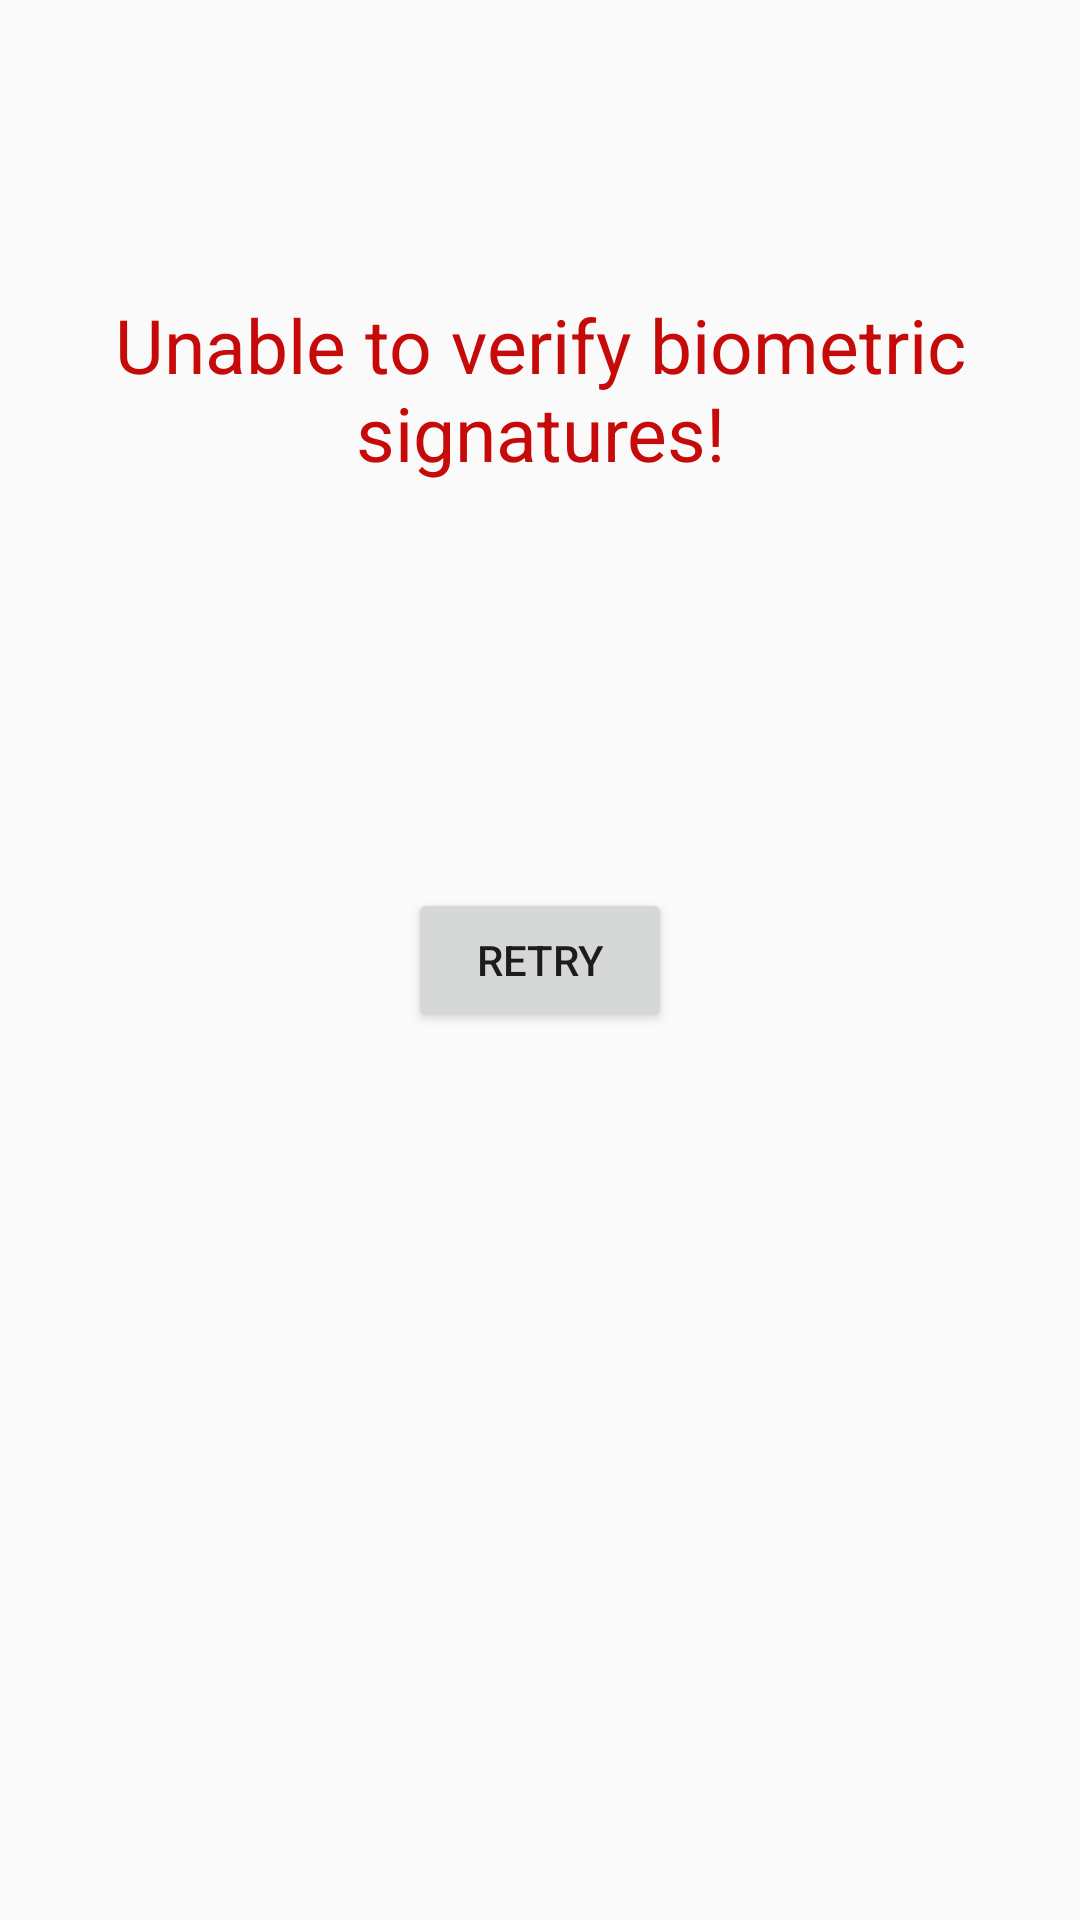

Android layout source for this screen:
<!-- AndroidManifest.xml: activity theme AppTheme -->
<!-- res/layout/activity_verification_failed.xml -->
<?xml version="1.0" encoding="utf-8"?>
<RelativeLayout xmlns:android="http://schemas.android.com/apk/res/android"
    xmlns:tools="http://schemas.android.com/tools" android:layout_width="match_parent"
    android:layout_height="match_parent" android:paddingLeft="@dimen/activity_horizontal_margin"
    android:paddingRight="@dimen/activity_horizontal_margin"
    android:paddingTop="@dimen/activity_vertical_margin"
    android:paddingBottom="@dimen/activity_vertical_margin"
    tools:context="siaimaging.paysol.activities.VerificationFailedActivity">

    <TextView
        android:layout_width="wrap_content"
        android:layout_height="wrap_content"
        android:text="Unable to verify biometric signatures!"
        android:id="@+id/verification_failed_text"
        android:layout_marginTop="98dp"
        android:textColor="#c60909"
        android:textSize="25dp"
        android:textAlignment="center"
        android:layout_alignParentTop="true"
        android:layout_alignParentRight="true"
        android:layout_alignParentEnd="true" />

    <Button
        android:layout_width="wrap_content"
        android:layout_height="wrap_content"
        android:text="Retry"
        android:id="@+id/verification_failed_retry_button"
        android:layout_centerVertical="true"
        android:layout_centerHorizontal="true" />
</RelativeLayout>
<!-- resources referenced by this layout -->
<resources>
  <style name="AppTheme" parent="Theme.AppCompat.Light.DarkActionBar">
          
          <item name="colorPrimary">@color/colorPrimary</item>
          <item name="colorPrimaryDark">@color/colorPrimaryDark</item>
          <item name="colorAccent">@color/colorRed</item>
      </style>
  <color name="colorPrimary">#3F51B5</color>
  <color name="colorPrimaryDark">#303F9F</color>
  <color name="colorRed">#d20b23</color>
</resources>
